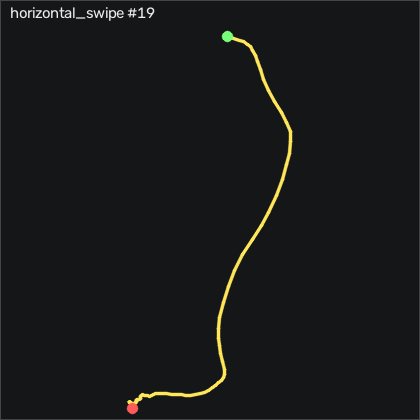

Values plotted in this chart, from the file beside it:
t_s, ax, ay, az, gx, gy, gz, seq
0.00000, -0.178, 0.09800, 1.04, 4.542, 8.32, 1.599, 32109
0.00900, -0.193, 0.09200, 1.021, 3.963, 3.168, 3.001, 32110
0.01900, -0.202, 0.08600, 1.008, 2.53, -0.918, 4.617, 32111
0.02900, -0.207, 0.08300, 1.003, 0.9745, -2.655, 6.599, 32112
0.04000, -0.154, 0.07200, 1.007, -1.159, -2.899, 8.154, 32113
0.04900, -0.138, 0.07200, 1.02, -2.989, -1.283, 6.873, 32114
0.05900, -0.169, 0.08100, 1.05, -3.659, 1.461, 4.343, 32115
0.06900, -0.232, 0.09400, 1.092, -3.111, 2.345, 3.337, 32116
0.07900, -0.329, 0.131, 1.129, -1.464, 0.272, 4.678, 32117
0.08900, -0.376, 0.139, 1.144, 1.127, -2.442, 9.556, 32118
0.09900, -0.377, 0.08600, 1.156, 4.786, -1.924, 16.11, 32119
0.109, -0.421, 0.02800, 1.179, 9.115, 2.009, 20.78, 32120
0.119, -0.534, -0.00900, 1.201, 12.96, 4.54, 24.25, 32121
0.129, -0.681, -0.00900, 1.208, 16.4, 4.906, 29.62, 32122
0.139, -0.808, 0.00300, 1.164, 20.18, 6.339, 38.7, 32123
0.149, -0.909, -0.00700, 1.136, 22.71, 8.168, 51.6, 32124
0.159, -1.058, -0.01100, 1.11, 24.15, 11.1, 66.93, 32125
0.17, -1.12, 0.01500, 1.038, 24.57, 13.78, 87.21, 32126
0.179, -0.94, -0.04500, 1.025, 21.61, 17.83, 111.4, 32127
0.189, -0.919, -0.07700, 1.087, 18.32, 27.47, 124.6, 32128
0.199, -1.066, -0.01900, 1.143, 16.58, 35.88, 133.4, 32129
0.209, -1.232, 0.05000, 1.193, 15.88, 42.53, 147.2, 32130
0.219, -1.452, 0.104, 1.244, 18.2, 53.66, 169.2, 32131
0.229, -1.686, 0.131, 1.253, 24.66, 66.55, 201.6, 32132
0.239, -1.821, 0.03600, 1.171, 33.96, 74.14, 247.1, 32133
0.249, -1.766, -0.166, 0.996, 42.32, 75.39, 301, 32134
0.259, -1.582, -0.393, 0.805, 44.18, 74.02, 352.8, 32135
0.269, -1.44, -0.54, 0.657, 36.95, 69.48, 395.6, 32136
0.279, -1.223, -0.637, 0.598, 22.62, 65.18, 430.5, 32137
0.289, -1.001, -0.747, 0.602, 5.761, 65.55, 455.6, 32138
0.3, -0.808, -0.82, 0.667, -10.06, 73.78, 470.8, 32139
0.309, -0.653, -0.881, 0.735, -21.77, 87.25, 477.7, 32140
0.319, -0.468, -0.965, 0.807, -30.03, 101.7, 480.2, 32141
0.329, -0.165, -0.974, 0.865, -38.29, 110, 478, 32142
0.34, 0.16, -0.928, 0.941, -48.66, 105.7, 465.7, 32143
0.349, 0.478, -0.866, 1.052, -57.71, 98.44, 444.3, 32144
0.359, 0.724, -0.771, 1.176, -62.17, 97.71, 414.6, 32145
0.369, 0.859, -0.622, 1.302, -62.35, 101.6, 379.6, 32146
0.379, 0.993, -0.464, 1.404, -56.71, 107.7, 343.5, 32147
0.389, 1.107, -0.331, 1.432, -45.18, 113.6, 305.1, 32148
0.399, 1.133, -0.24, 1.436, -32.96, 111.6, 264.6, 32149
0.409, 1.111, -0.161, 1.436, -22.26, 96.89, 223.3, 32150
0.419, 0.995, -0.121, 1.404, -11.89, 79.17, 183.1, 32151
0.429, 0.753, -0.06600, 1.305, -1.647, 64.57, 148.1, 32152
0.439, 0.48, -0.05100, 1.165, 6.889, 54.36, 124.8, 32153
0.449, 0.221, -0.00300, 1.039, 12.65, 52.92, 111.2, 32154
0.459, 0.06400, 0.03600, 0.93, 13.72, 52.8, 106.6, 32155
0.47, -0.00700, 0.04300, 0.88, 9.908, 47.98, 106.5, 32156
0.479, -0.05200, 0.04100, 0.883, 1.981, 37.38, 108, 32157
0.489, -0.03900, 0.05300, 0.879, -6.617, 24.63, 110.3, 32158
0.499, 0.07200, 0.04200, 0.923, -14.24, 17.31, 112.1, 32159
0.51, 0.227, 0.03100, 0.983, -19.15, 16.55, 109.6, 32160
0.519, 0.323, 0.00800, 1.008, -21.16, 17.77, 100.7, 32161
0.529, 0.33, 0.02000, 1.016, -22.78, 18.35, 88.85, 32162
0.539, 0.28, 0.04100, 1.03, -25.31, 16.58, 77.88, 32163
0.549, 0.231, 0.06200, 1.046, -28.08, 13.56, 70.07, 32164
0.559, 0.197, 0.07000, 1.063, -30.28, 10.33, 65.29, 32165
0.569, 0.173, 0.07400, 1.09, -31.98, 6.491, 62.12, 32166
0.579, 0.149, 0.07700, 1.103, -32.93, 2.528, 60.17, 32167
0.589, 0.138, 0.09200, 1.107, -33.2, 0.02800, 59.4, 32168
... 39 more rows
